Photos from the image-classification dataset "split_data" in the GitHub repository mdtajuddin809/palm-Leaf-Disease-Detection. Its 4 classes are: boron deficiency, healthy, kalium, nitrogen deficiency.

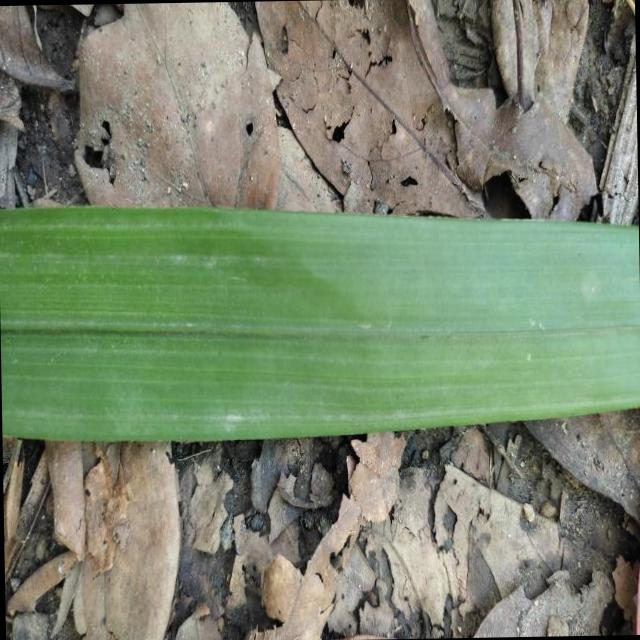
Label: healthy

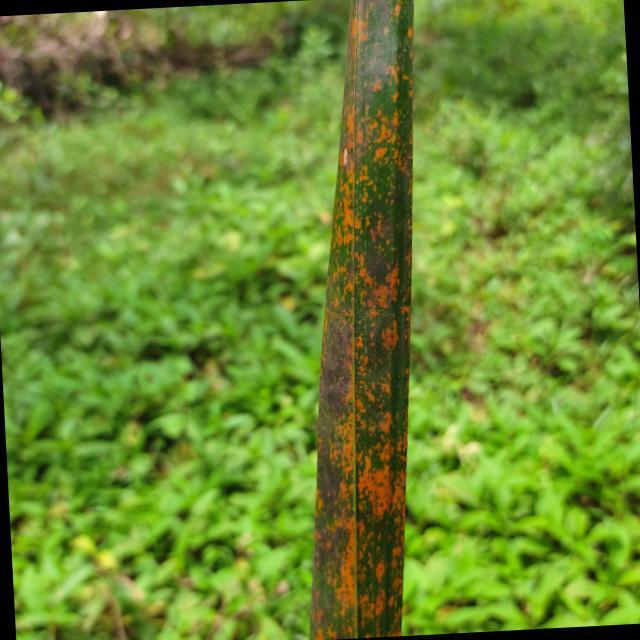
Label: kalium

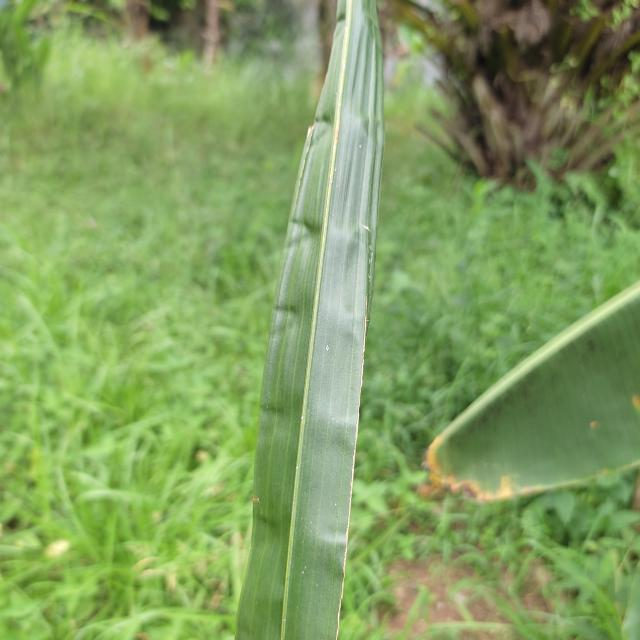
Label: boron deficiency

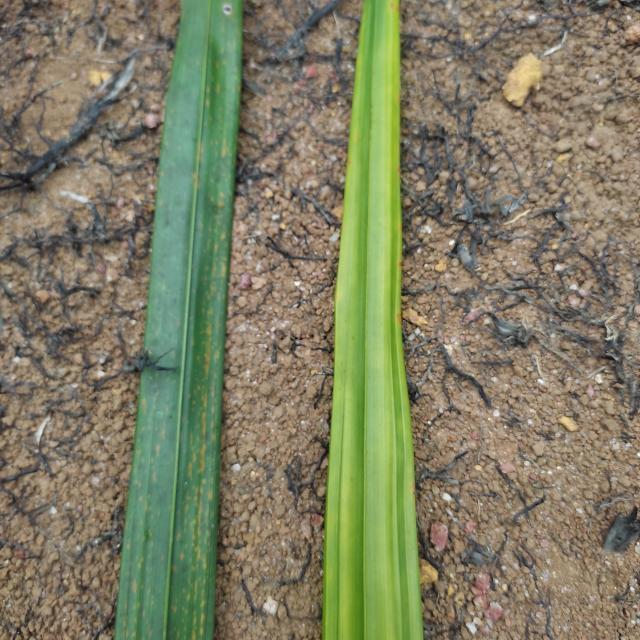
Label: nitrogen deficiency

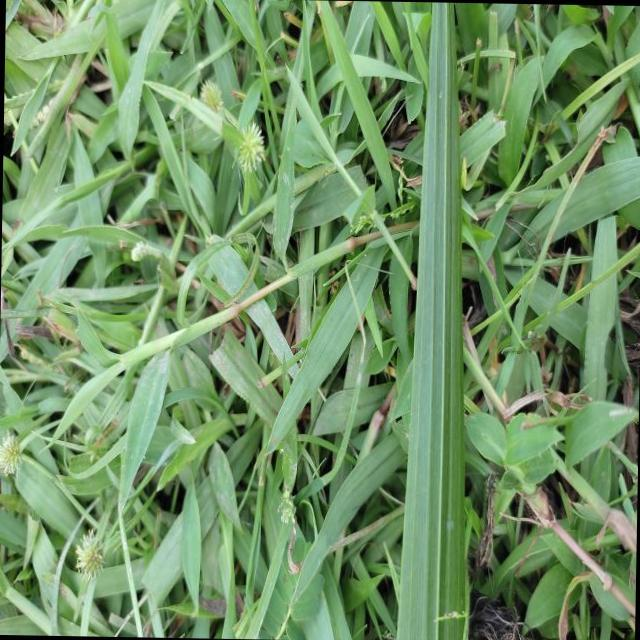
Label: healthy

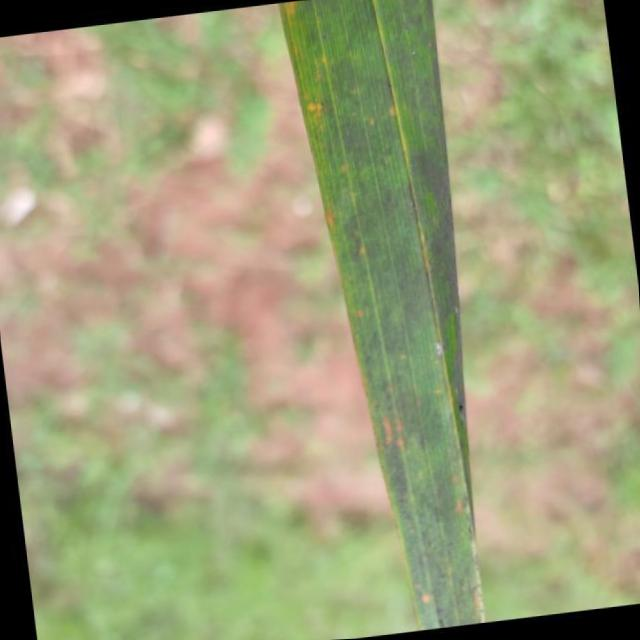
Label: kalium
